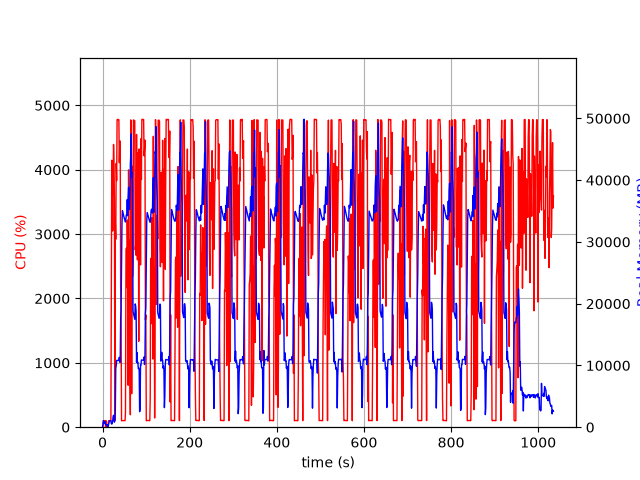

Data behind this chart, as committed beside it:
elapsed_time, nproc, cpu, mem_real, mem_virtual
3.9577484130859375e-05, 1, 0.0, 7.793, 3185
1.006, 6, 24.8, 490.3, 2709
2.014, 5, 101.3, 1059, 3207
3.02, 5, 100.2, 976.7, 3165
4.029, 3, 99.3, 634.1, 2077
5.036, 3, 100.2, 734.4, 2285
6.044, 3, 98.3, 863, 2285
7.052, 4, 4.0, 402.3, 2030
8.06, 3, 100.2, 374.9, 1739
9.067, 3, 1.0, 322.2, 1687
10.07, 3, 1.0, 261.7, 1628
11.08, 4, 5.0, 414, 2049
12.09, 2, 2.0, 76.8, 1180
13.1, 1, 72.4, 249.3, 1336
14.11, 1, 100.1, 523.3, 1976
15.12, 1, 100.0, 785.3, 3262
16.13, 1, 99.1, 1069, 3262
17.14, 1, 101.0, 1063, 2750
18.15, 1, 100.1, 1063, 2750
19.16, 1, 100.0, 1063, 2750
20.17, 1, 2030, 571, 6732
21.19, 1, 4148, 504.7, 6754
22.2, 1, 3719, 580.8, 6784
23.22, 1, 3048, 1007, 7340
24.23, 1, 3883, 1663, 7340
25.25, 1, 4393, 1935, 7340
26.25, 1, 4132, 1411, 7348
27.27, 1, 3543, 814.8, 8372
28.28, 1, 101.2, 1225, 8372
29.29, 1, 3188, 2626, 9456
30.34, 1, 2920, 9540, 18950
31.36, 1, 4099, 9942, 23046
32.37, 1, 3831, 10816, 23046
33.39, 1, 4776, 10813, 23046
34.42, 1, 4783, 10813, 23046
35.44, 1, 4781, 10813, 23046
36.46, 1, 4776, 10801, 23046
37.48, 1, 4777, 10801, 23046
38.5, 1, 4110, 11313, 23046
39.51, 1, 4379, 10545, 23046
40.53, 1, 4447, 10493, 25511
41.56, 1, 2188, 17472, 38415
42.56, 1, 1748, 19134, 58895
43.57, 1, 99.3, 25954, 58895
44.58, 1, 102.1, 32946, 58895
45.59, 1, 103.1, 35061, 58895
46.6, 1, 103.3, 34803, 58895
47.6, 1, 104.2, 34455, 58895
48.61, 1, 104.2, 34170, 58895
49.62, 1, 102.3, 33906, 58895
50.63, 1, 101.2, 33616, 58895
51.63, 1, 101.2, 33440, 58895
52.64, 1, 233.3, 33227, 58895
53.65, 1, 2340, 33781, 58895
54.68, 1, 2780, 34395, 58895
55.7, 1, 2168, 34299, 58895
56.71, 1, 3218, 36857, 58895
57.72, 1, 2657, 34245, 58895
58.74, 1, 651.4, 37255, 83471
59.75, 1, 3997, 38804, 83471
... 961 more rows
